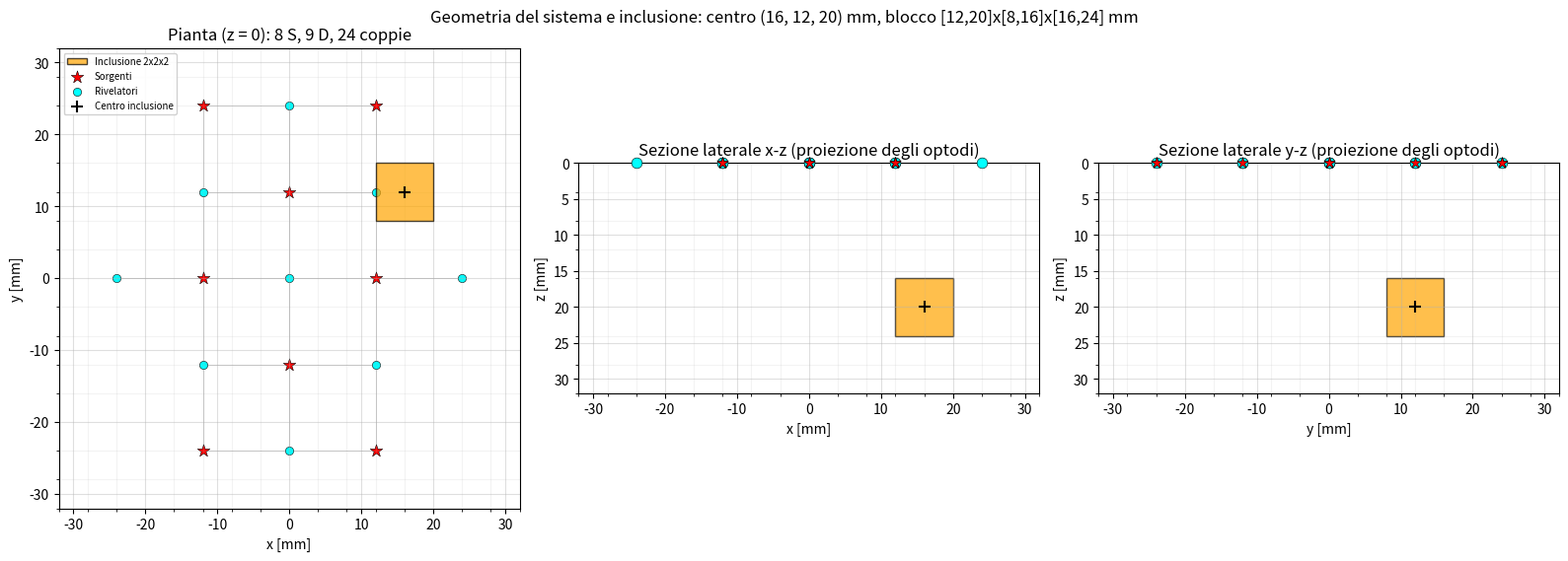
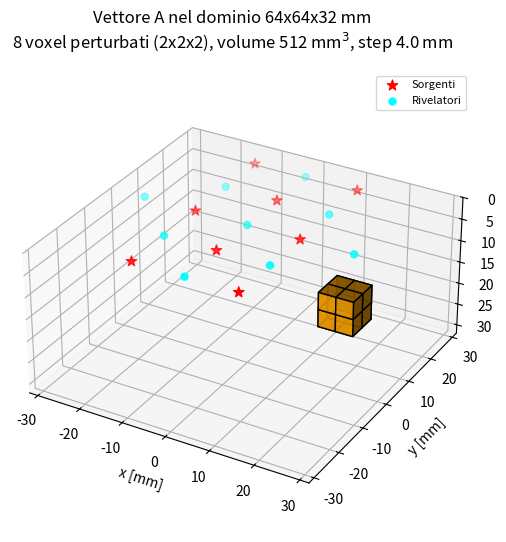
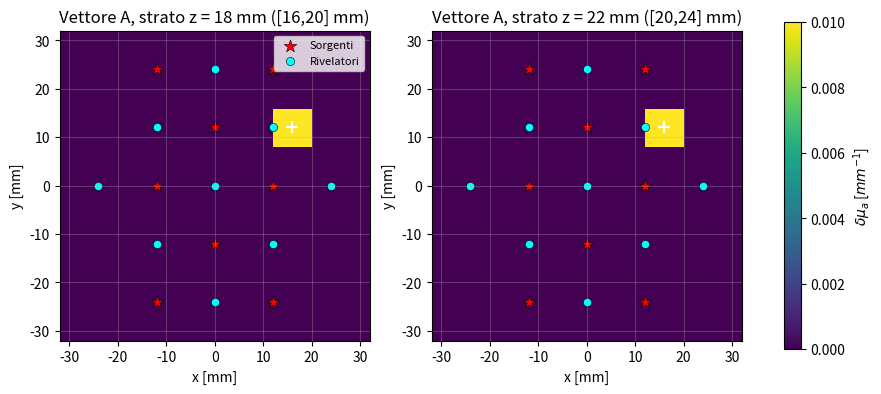
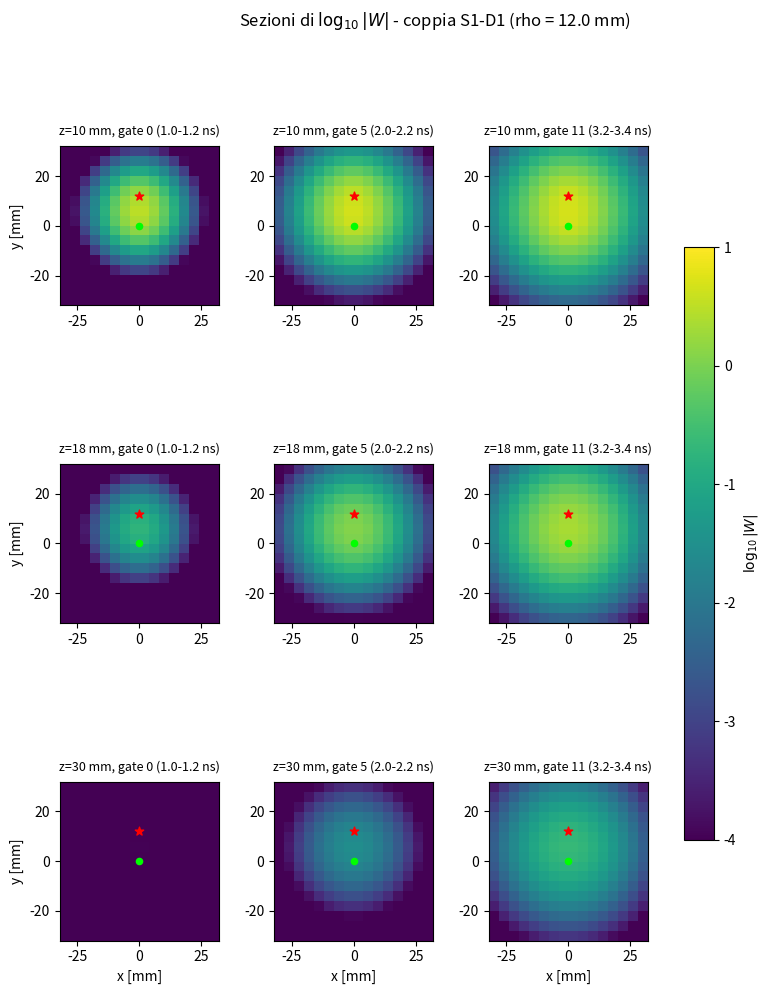
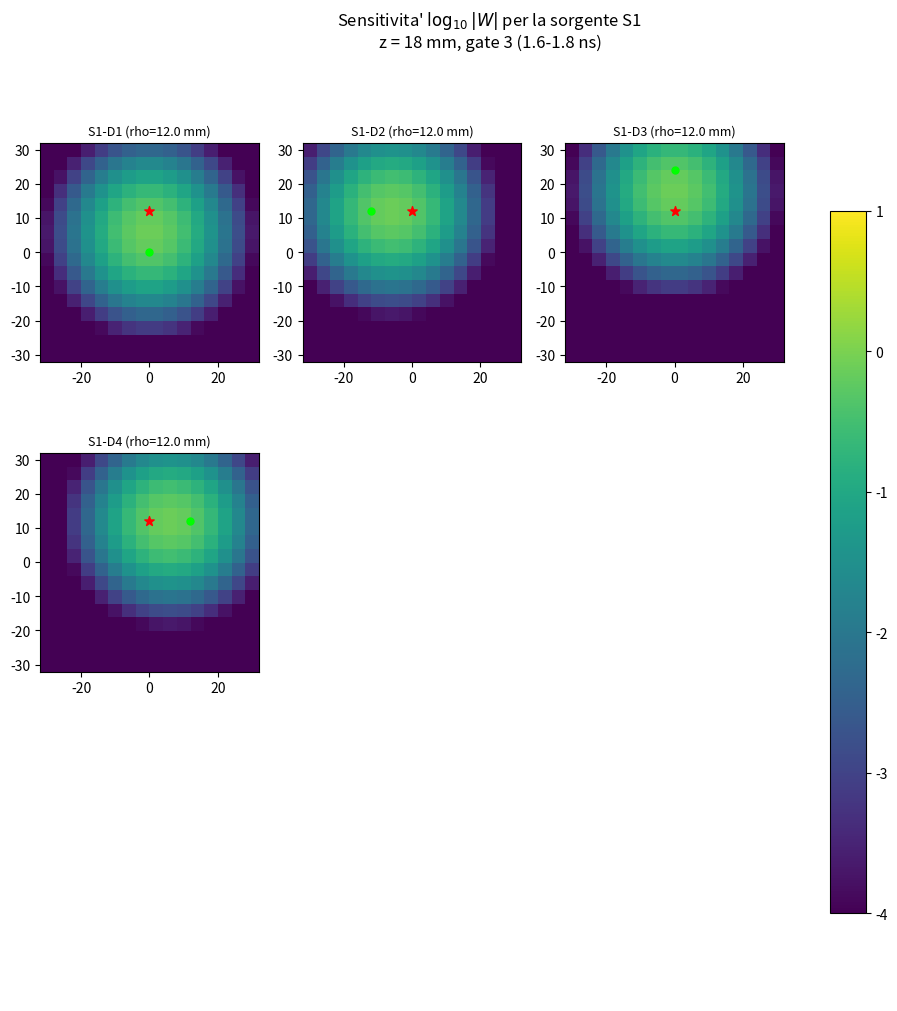
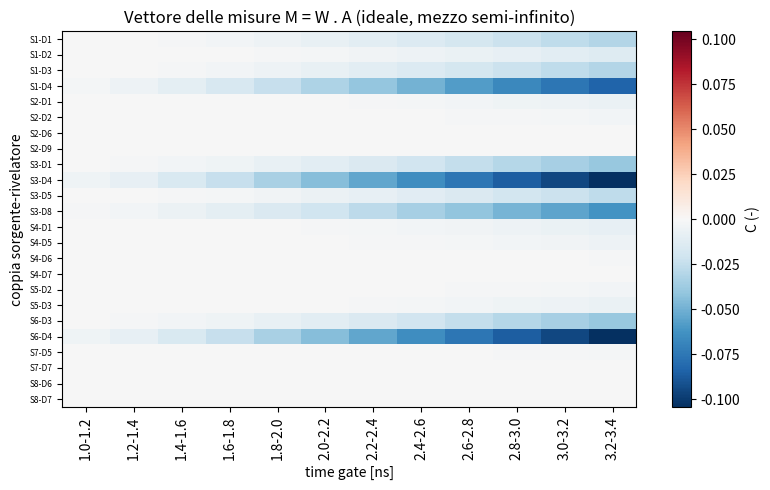
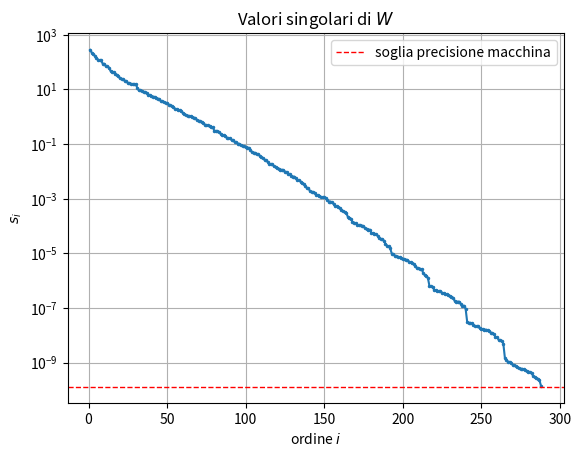
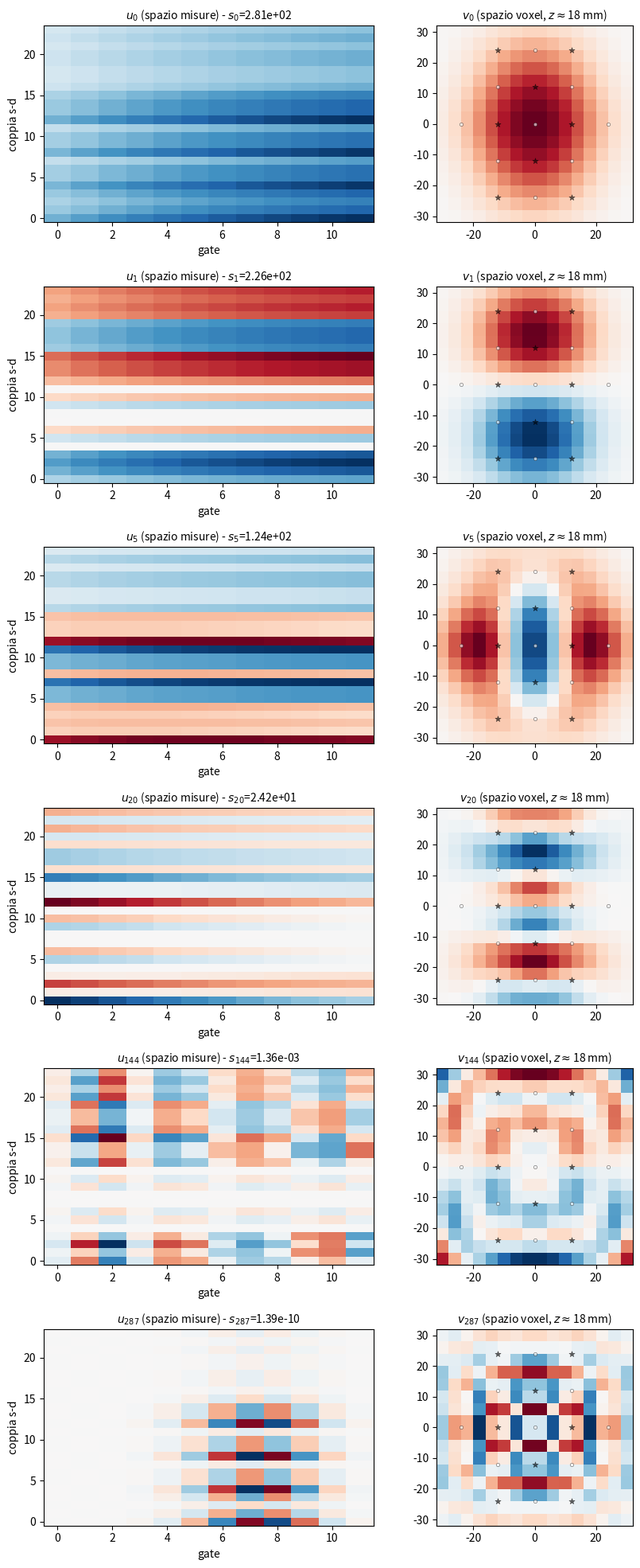
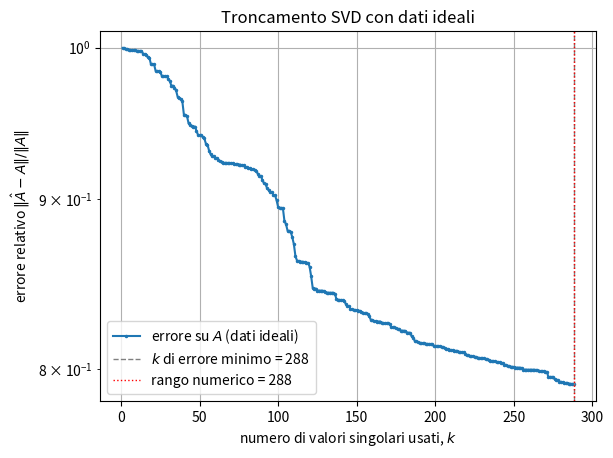
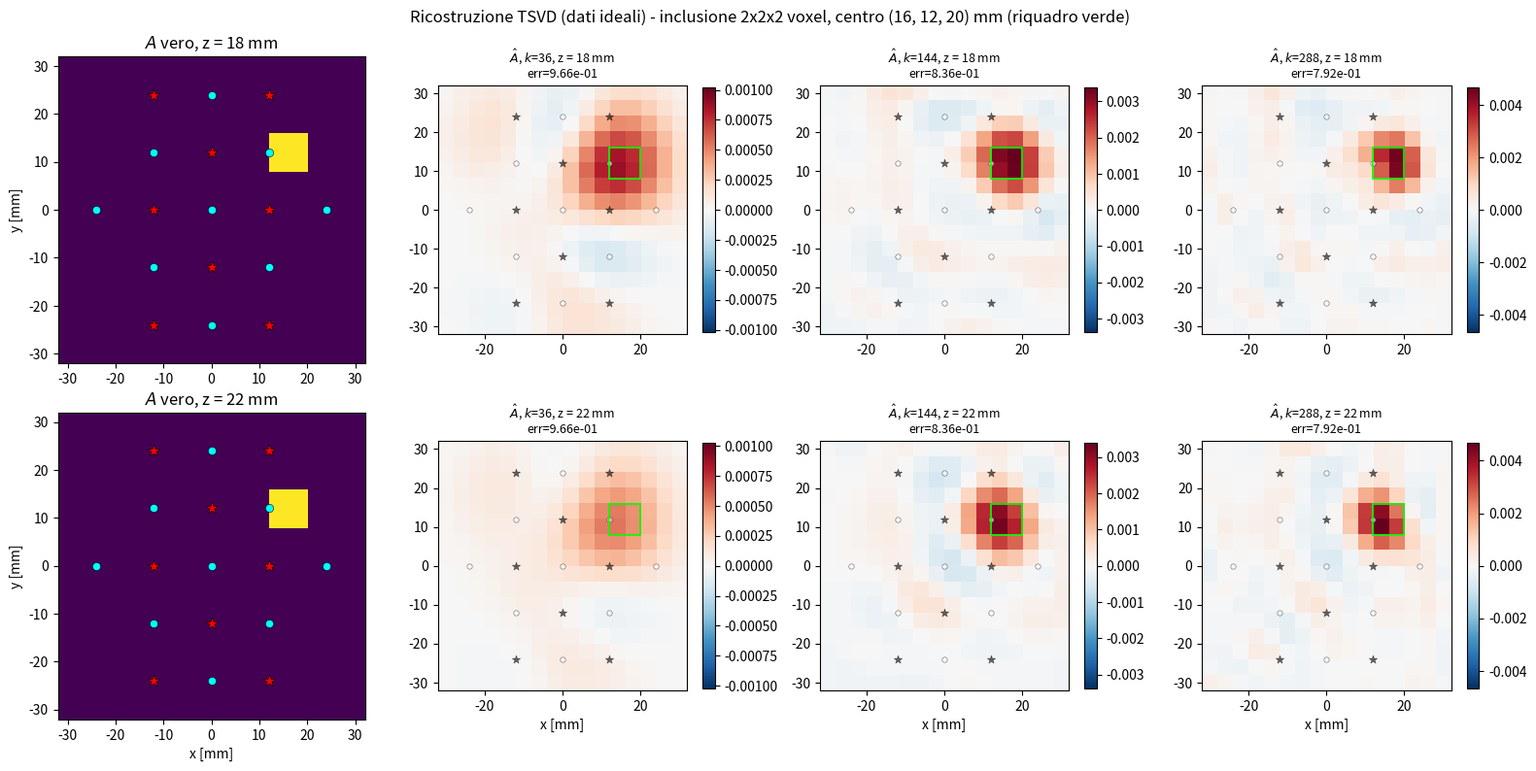

Generate these figures, in order, with matplotlib:
# -*- coding: utf-8 -*-
"""
DOT Project - Parte 3 (versione multi-sorgente, coppie ai primi vicini,
inclusione estesa a blocco di voxel):
SVD di W e ricostruzione TSVD, problema inverso, senza rumore, mezzo
semi-infinito.

Rispetto alla versione a 1 sorgente + 8 rivelatori, la geometria e' ora
letta da `geometria_base` (8 sorgenti, 9 rivelatori). Ogni MISURA e'
identificata da (coppia sorgente-rivelatore, gate): le righe di W sono
ordinate come  riga = p*N_gates + g,  con p indice della coppia in `pairs`.
"""

import numpy as np
import matplotlib.pyplot as plt
from numpy import pi, exp

# %% =============================================================
# STEP 1 - Parametri ottici, geometria sorgenti/rivelatori, griglia, gate
# ==================================================================
mu_a0 = 0.01
mu_s0 = 1.00
n_idx = 1.4
D = 1/(3*mu_s0)
v = 3e2/n_idx

def A_coefficient(n):
    Reff = -1.4399/n**2 + 0.7099/n + 0.6681 + 0.0636*n
    return (1 + Reff)/(1 - Reff)

A_coeff = A_coefficient(n_idx)
z0 = 1/mu_s0
zb = 2*A_coeff*D

# --- geometria sorgenti / rivelatori ---------------------------------------
geometria_base = {
    "unit": "mm",
    "points": [
        {"type": "detector", "x": 0,   "y": 0},
        {"type": "source",   "x": 0,   "y": 12},
        {"type": "source",   "x": -12, "y": 0},
        {"type": "source",   "x": 12,  "y": 0},
        {"type": "source",   "x": 0,   "y": -12},
        {"type": "detector", "x": -12, "y": 12},
        {"type": "detector", "x": 0,   "y": 24},
        {"type": "detector", "x": 12,  "y": 12},
        {"type": "detector", "x": 12,  "y": -12},
        {"type": "detector", "x": -12, "y": -12},
        {"type": "detector", "x": 0,   "y": -24},
        {"type": "detector", "x": 24,  "y": 0},
        {"type": "detector", "x": -24, "y": 0},
        {"type": "source",   "x": -12, "y": 24},
        {"type": "source",   "x": 12,  "y": 24},
        {"type": "source",   "x": 12,  "y": -24},
        {"type": "source",   "x": -12, "y": -24},
    ],
}

src_xy = np.array([[p["x"], p["y"]] for p in geometria_base["points"]
                   if p["type"] == "source"], dtype=float)
det_xy = np.array([[p["x"], p["y"]] for p in geometria_base["points"]
                   if p["type"] == "detector"], dtype=float)
N_src, N_det = src_xy.shape[0], det_xy.shape[0]

# sorgenti: iniettate a z0 (reale) e -z0-2zb (immagine)
r_s0 = np.column_stack((src_xy, np.full(N_src, z0)))
r_si = np.column_stack((src_xy, np.full(N_src, -z0 - 2*zb)))
# rivelatori: posizione reale a z=0 (superficie fisica) e immagine a -2zb
r_d0 = np.column_stack((det_xy, np.full(N_det, 0.0)))
r_di = np.column_stack((det_xy, np.full(N_det, -2*zb)))

# --- coppie sorgente-rivelatore usate come misure ---------------------------
# modalita_coppie = "primi_vicini": per ciascuna sorgente (in sequenza) si
#     tengono solo i rivelatori alla distanza MINIMA da essa (primi vicini,
#     entro una tolleranza tol_vicini).
# modalita_coppie = "tutte": tutte le coppie s-d (versione precedente).
modalita_coppie = "primi_vicini"
tol_vicini = 0.5     # [mm] tolleranza per considerare "uguali" due distanze

pairs = []
print("Selezione coppie sorgente-rivelatore:", modalita_coppie)
for s_i in range(N_src):
    dist_sd = np.linalg.norm(det_xy - src_xy[s_i], axis=1)      # (N_det,)
    if modalita_coppie == "primi_vicini":
        d_sel = np.where(dist_sd <= dist_sd.min() + tol_vicini)[0]
    else:
        d_sel = np.arange(N_det)
    pairs += [(s_i, int(d)) for d in d_sel]
    print(f"  S{s_i+1} ({src_xy[s_i,0]:+.0f},{src_xy[s_i,1]:+.0f}) -> "
          + ", ".join(f"D{d+1}" for d in d_sel)
          + f"   (rho = {dist_sd[d_sel].min():.1f} mm)")
N_pairs = len(pairs)
rho_pairs = np.array([np.linalg.norm(src_xy[s] - det_xy[d]) for s, d in pairs])
pair_index = {sd: p for p, sd in enumerate(pairs)}   # (s,d) -> p

# --- griglia di voxel --------------------------------------------------------
step = 4.0
x_ext = 64.0
z_ext = 32.0
x_coords = np.arange(-x_ext/2 + step/2, x_ext/2, step)
y_coords = np.arange(-x_ext/2 + step/2, x_ext/2, step)
z_coords = np.arange(0 + step/2, z_ext, step)
X, Y, Z = np.meshgrid(x_coords, y_coords, z_coords, indexing='ij')
r_V = np.column_stack((X.flatten(), Y.flatten(), Z.flatten()))
N_vox = r_V.shape[0]
V_vox = step**3
ext_xy = (x_coords[0]-step/2, x_coords[-1]+step/2,
          y_coords[0]-step/2, y_coords[-1]+step/2)

# --- tempo e time gating (12 gate fissi da 0.2 ns) ---------------------------
dt = 0.05
t = np.arange(0.1, 10.0, dt)
t_start = 1.0
gate_width = 0.20
N_gates = 12
gates = [(t_start + gate_width*i, t_start + gate_width*(i + 1)) for i in range(N_gates)]
gate_indices = [(np.searchsorted(t, g[0]), np.searchsorted(t, g[1])) for g in gates]
for g_i, (i0, i1) in enumerate(gate_indices):
    if i1 - i0 < 2:
        raise ValueError(f"Gate {g_i} ({gates[g_i]}) troppo stretto rispetto a dt={dt}: "
                         f"contiene solo {i1 - i0} campioni.")

N_meas = N_pairs * N_gates

print("="*60)
print(f"GEOMETRIA: {N_src} sorgenti, {N_det} rivelatori -> {N_pairs} coppie s-d")
rho_u, rho_c = np.unique(np.round(rho_pairs, 2), return_counts=True)
print("Distanze s-d [mm] (numero di coppie): " +
      ", ".join(f"{r:.1f} ({c})" for r, c in zip(rho_u, rho_c)))
print(f"Gate: {N_gates} da {gate_width} ns, range {gates[0][0]:.1f}-{gates[-1][1]:.1f} ns")
print(f"Misure: {N_pairs} x {N_gates} = {N_meas}  |  Incognite (voxel): {N_vox}")
print("="*60 + "\n")


def disegna_optodi(ax, c_src='red', c_det='cyan', s_src=90, s_det=35, alpha=1.0, label=True):
    """Sorgenti (stelle) e rivelatori (cerchi) su un asse x-y."""
    ax.scatter(src_xy[:, 0], src_xy[:, 1], marker='*', c=c_src, s=s_src, alpha=alpha,
               edgecolors='k', linewidths=0.4, label='Sorgenti' if label else None)
    ax.scatter(det_xy[:, 0], det_xy[:, 1], marker='o', c=c_det, s=s_det, alpha=alpha,
               edgecolors='k', linewidths=0.4, label='Rivelatori' if label else None)


# %% =============================================================
# STEP 2 - Vettore dei voxel A: inclusione a blocco di nx x ny x nz voxel
# ==================================================================
# L'inclusione e' definita dal suo CENTRO GEOMETRICO (xp, yp, zp) e dal
# numero di voxel per asse (n_blk). Il centro e' la media dei centri dei
# voxel del blocco:
#   - n pari  (es. 2) -> il centro cade su una FACCIA/SPIGOLO fra voxel
#                        (per 2x2x2: su un vertice condiviso da 8 voxel)
#   - n dispari       -> il centro cade al centro di un voxel
# Esempio: voxel con centri x in {14,18}, y in {10,14}, z in {18,22}
#   -> blocco [12,20] x [8,16] x [16,24] mm, centro (16, 12, 20) mm.
dmu_a = 0.01
n_blk = (2, 2, 2)                  # voxel per asse (x, y, z)
xp, yp, zp = 16.0, 12.0, 20.0      # centro geometrico dell'inclusione [mm]

L_blk = np.array(n_blk) * step     # lati fisici del blocco [mm]
# disuguaglianza STRETTA: un voxel appartiene al blocco se il suo centro
# dista meno di L/2 dal centro dell'inclusione (evita i voxel "di bordo")
mask = ((np.abs(X - xp) < L_blk[0]/2) &
        (np.abs(Y - yp) < L_blk[1]/2) &
        (np.abs(Z - zp) < L_blk[2]/2))
A_rep = mask * dmu_a
A = A_rep.flatten()

N_incl = int(mask.sum())
V_incl = N_incl * V_vox
if N_incl != np.prod(n_blk):
    raise ValueError(f"Il blocco contiene {N_incl} voxel invece di {np.prod(n_blk)}: "
                     f"il centro ({xp},{yp},{zp}) non e' allineato alla griglia "
                     f"(n pari -> centro su un bordo di voxel, n dispari -> su un centro).")
r_true = np.array([xp, yp, zp])
iz_p = np.argmin(np.abs(z_coords - zp))    # strato di voxel piu' vicino al centro
                                            # (per 2 voxel in z: il primo dei due)

print(f"Inclusione {n_blk[0]}x{n_blk[1]}x{n_blk[2]} voxel: centro ({xp:.1f}, {yp:.1f}, {zp:.1f}) mm, "
      f"lati {L_blk} mm\n  -> {N_incl} voxel, V_incl = {V_incl:.1f} mm^3\n"
      f"  centri dei voxel: x={np.unique(X[mask])}, y={np.unique(Y[mask])}, z={np.unique(Z[mask])}\n")

# --- geometria: pianta (x-y) + due sezioni laterali (x-z, y-z) -------------
# Il blocco dell'inclusione e' disegnato con i suoi lati reali L_blk in tutte
# e tre le viste; gli optodi stanno sulla superficie z = 0.
x0, x1 = xp - L_blk[0]/2, xp + L_blk[0]/2
y0, y1 = yp - L_blk[1]/2, yp + L_blk[1]/2
z0b, z1b = zp - L_blk[2]/2, zp + L_blk[2]/2
z_lim = (z_coords[-1] + step/2, 0)            # asse z verso il basso (profondita')

fig, axs = plt.subplots(1, 3, figsize=(16, 5.5),
                        gridspec_kw={'width_ratios': [1, 1, 1]})
ax = axs[0]                                    # pianta
for (s_i, d_i) in pairs:
    ax.plot([src_xy[s_i, 0], det_xy[d_i, 0]], [src_xy[s_i, 1], det_xy[d_i, 1]],
            color='gray', lw=0.6, alpha=0.5, zorder=1)
ax.add_patch(plt.Rectangle((x0, y0), L_blk[0], L_blk[1], fc='orange', ec='k',
                           alpha=0.7, zorder=2, label=f'Inclusione {n_blk[0]}x{n_blk[1]}x{n_blk[2]}'))
disegna_optodi(ax)
ax.scatter(xp, yp, marker='+', c='k', s=80, zorder=5, label='Centro inclusione')
ax.set(xlim=ext_xy[:2], ylim=ext_xy[2:], xlabel='x [mm]', ylabel='y [mm]', aspect='equal')
ax.set_xticks(np.arange(ext_xy[0], ext_xy[1] + step, step), minor=True)
ax.set_yticks(np.arange(ext_xy[2], ext_xy[3] + step, step), minor=True)
ax.grid(which='minor', alpha=0.15); ax.grid(which='major', alpha=0.4)
ax.set_title(f"Pianta (z = 0): {N_src} S, {N_det} D, {N_pairs} coppie")
ax.legend(fontsize=7, loc='upper left', framealpha=0.9)

for ax, (lab, c_opt, c0, L0, cp) in zip(
        axs[1:], [('x', 0, x0, L_blk[0], xp), ('y', 1, y0, L_blk[1], yp)]):
    ax.add_patch(plt.Rectangle((c0, z0b), L0, L_blk[2], fc='orange', ec='k', alpha=0.7))
    ax.scatter(cp, zp, marker='+', c='k', s=80, zorder=5)
    ax.scatter(det_xy[:, c_opt], np.zeros(N_det), marker='o', c='cyan', s=60,
               edgecolors='k', linewidths=0.4, zorder=4, clip_on=False)
    ax.scatter(src_xy[:, c_opt], np.zeros(N_src), marker='*', c='red', s=70,
               edgecolors='k', linewidths=0.4, zorder=5, clip_on=False)
    ax.set(xlim=ext_xy[:2], ylim=z_lim, xlabel=f'{lab} [mm]', ylabel='z [mm]', aspect='equal')
    ax.set_xticks(np.arange(ext_xy[0], ext_xy[1] + step, step), minor=True)
    ax.set_yticks(np.arange(0, z_coords[-1] + step, step), minor=True)
    ax.grid(which='minor', alpha=0.15); ax.grid(which='major', alpha=0.4)
    ax.set_title(f"Sezione laterale {lab}-z (proiezione degli optodi)")
fig.suptitle(f"Geometria del sistema e inclusione: centro ({xp:.0f}, {yp:.0f}, {zp:.0f}) mm, "
             f"blocco [{x0:.0f},{x1:.0f}]x[{y0:.0f},{y1:.0f}]x[{z0b:.0f},{z1b:.0f}] mm")
fig.tight_layout(); plt.show()

# --- rappresentazione 3D del vettore A, sull'INTERO dominio -----------------
fig = plt.figure(figsize=(7, 6))
ax = fig.add_subplot(projection='3d')
x_edges = np.linspace(ext_xy[0], ext_xy[1], x_coords.size+1)
y_edges = np.linspace(ext_xy[2], ext_xy[3], y_coords.size+1)
z_edges = np.linspace(0, z_coords[-1]+step/2, z_coords.size+1)
Xe, Ye, Ze = np.meshgrid(x_edges, y_edges, z_edges, indexing='ij')
ax.voxels(Xe, Ye, Ze, mask, facecolors='orange', edgecolor='k', alpha=0.9)
ax.scatter(src_xy[:, 0], src_xy[:, 1], 0, marker='*', c='red', s=60, label='Sorgenti')
ax.scatter(det_xy[:, 0], det_xy[:, 1], 0, marker='o', c='cyan', s=25, label='Rivelatori')
ax.set(xlim=ext_xy[:2], ylim=ext_xy[2:], zlim=(0, z_coords[-1]+step/2),
       xlabel='x [mm]', ylabel='y [mm]', zlabel='z [mm]')
ax.set_box_aspect((ext_xy[1]-ext_xy[0], ext_xy[3]-ext_xy[2], z_coords[-1]+step/2))
ax.invert_zaxis()
ax.legend(fontsize=8)
fig.suptitle(f"Vettore A nel dominio {x_ext:.0f}x{x_ext:.0f}x{z_ext:.0f} mm\n"
             f"{N_incl} voxel perturbati ({n_blk[0]}x{n_blk[1]}x{n_blk[2]}), "
             f"volume {V_incl:.0f} mm$^3$, step {step} mm")
plt.show()

# --- sezioni 2D di A: una per ciascuno strato z dell'inclusione --------------
iz_layers = np.unique(np.where(mask)[2])
fig, axs = plt.subplots(1, len(iz_layers), figsize=(5.5*len(iz_layers), 5), squeeze=False)
for ax, iz in zip(axs[0], iz_layers):
    im = ax.imshow(A_rep[:, :, iz].T, origin='lower', extent=ext_xy, vmin=0, vmax=dmu_a)
    disegna_optodi(ax, label=(iz == iz_layers[0]))
    ax.scatter(xp, yp, marker='+', c='w', s=80)
    ax.set(xlabel='x [mm]', ylabel='y [mm]')
    ax.set_title(f"Vettore A, strato z = {z_coords[iz]:.0f} mm "
                 f"([{z_coords[iz]-step/2:.0f},{z_coords[iz]+step/2:.0f}] mm)")
    ax.grid(alpha=0.3)
axs[0, 0].legend(fontsize=8)
fig.colorbar(im, ax=axs, label=r'$\delta\mu_a$ [$mm^{-1}$]', shrink=0.85)
plt.show()


# %% =============================================================
# STEP 3 - Matrice di sensitivita' W  (righe: coppia p, gate g)
# ==================================================================
def deltafluence_inf(mu_a0, mu_s0, t, dmu_a, V, r, r1, n=n_idx):
    """Perturbazione di fluenza (Born, I ordine) in mezzo infinito."""
    D = 1/(3*mu_s0)
    v = 3e2/n
    return (-(v**2)/((4*pi*D*v)**(5/2)*t**(3/2))*exp(-mu_a0*v*t)
            * dmu_a*V*(1/r + 1/r1)*exp(-(r+r1)**2/(4*D*v*t)))

def fluence_inf(mu_a0, mu_s0, n, t, r):
    D = 1/(3*mu_s0); v = 3e2/n
    return (v/(4*pi*D*v*t)**(3/2))*exp(-(r**2/(4*D*v*t)) - mu_a0*v*t)

# distanze precalcolate: (N_src, N_vox) e (N_det, N_vox)
r_sv_all  = np.linalg.norm(r_V[None, :, :] - r_s0[:, None, :], axis=2)
r_siv_all = np.linalg.norm(r_V[None, :, :] - r_si[:, None, :], axis=2)
r_vd_all  = np.linalg.norm(r_V[None, :, :] - r_d0[:, None, :], axis=2)
r_vdi_all = np.linalg.norm(r_V[None, :, :] - r_di[:, None, :], axis=2)

W = np.zeros((N_meas, N_vox))
tt = t[None, :]

for p, (s, d) in enumerate(pairs):
    r_sv, r_siv = r_sv_all[s][:, None], r_siv_all[s][:, None]
    r_vd, r_vdi = r_vd_all[d][:, None], r_vdi_all[d][:, None]

    dphi_vt = (deltafluence_inf(mu_a0, mu_s0, tt, 1.0, V_vox, r_sv,  r_vd)
             - deltafluence_inf(mu_a0, mu_s0, tt, 1.0, V_vox, r_sv,  r_vdi)
             - deltafluence_inf(mu_a0, mu_s0, tt, 1.0, V_vox, r_siv, r_vd)
             + deltafluence_inf(mu_a0, mu_s0, tt, 1.0, V_vox, r_siv, r_vdi))

    r_d_s  = np.linalg.norm(r_d0[d] - r_s0[s])
    r_d_si = np.linalg.norm(r_d0[d] - r_si[s])
    phi0_t = (fluence_inf(mu_a0, mu_s0, n_idx, t, r_d_s)
              - fluence_inf(mu_a0, mu_s0, n_idx, t, r_d_si))

    for g, (i0, i1) in enumerate(gate_indices):
        int_dphi = np.sum(dphi_vt[:, i0:i1], axis=1) * dt
        int_phi0 = np.sum(phi0_t[i0:i1]) * dt
        W[p*N_gates + g, :] = int_dphi / int_phi0

print(f"Matrice W costruita: shape = {W.shape}")

W_3d = W.reshape(N_pairs, N_gates, x_coords.size, y_coords.size, z_coords.size)
Wlog_vmin, Wlog_vmax = -4, 1

# --- sezioni di W per UNA coppia s-d, a diverse profondita' e gate ---
p_show = 0
s_sh, d_sh = pairs[p_show]
z_show = [10.0, 18.0, 30.0]
g_show = [0, 5, 11]
fig, axs = plt.subplots(3, 3, figsize=(10, 11))
for r_i, zval in enumerate(z_show):
    iz = np.argmin(np.abs(z_coords - zval))
    for c_i, g in enumerate(g_show):
        Wsec = np.log10(np.clip(np.abs(W_3d[p_show, g, :, :, iz]), 1e-8, None)).T
        im = axs[r_i, c_i].imshow(Wsec, origin='lower', vmin=Wlog_vmin, vmax=Wlog_vmax,
                                  extent=ext_xy)
        axs[r_i, c_i].scatter(*src_xy[s_sh], marker='*', c='red', s=40)
        axs[r_i, c_i].scatter(*det_xy[d_sh], marker='o', c='lime', s=20)
        axs[r_i, c_i].set_title(f"z={z_coords[iz]:.0f} mm, gate {g} "
                                f"({gates[g][0]:.1f}-{gates[g][1]:.1f} ns)", fontsize=9, pad=8)
        if c_i == 0: axs[r_i, c_i].set_ylabel('y [mm]')
        if r_i == 2: axs[r_i, c_i].set_xlabel('x [mm]')
fig.subplots_adjust(hspace=0.5, wspace=0.35, top=0.88, right=0.86)
fig.suptitle(r'Sezioni di $\log_{10}|W|$' f' - coppia S{s_sh+1}-D{d_sh+1} '
             f'(rho = {rho_pairs[p_show]:.1f} mm)')
fig.colorbar(im, ax=axs, shrink=0.7, label=r'$\log_{10}|W|$')
plt.show()

# --- una sorgente fissata, tutti i rivelatori (z e gate fissati) ---
s_fix, z_fix, g_fix = 0, 18.0, 3
iz = np.argmin(np.abs(z_coords - z_fix))
n_col = 3
n_row = int(np.ceil(N_det / n_col))
fig, axs = plt.subplots(n_row, n_col, figsize=(4*n_col, 3.8*n_row))
axs = np.atleast_1d(axs).flatten()
for d in range(N_det):
    ax = axs[d]
    if (s_fix, d) not in pair_index:
        ax.set_axis_off(); continue
    p = pair_index[(s_fix, d)]
    Wsec = np.log10(np.clip(np.abs(W_3d[p, g_fix, :, :, iz]), 1e-8, None)).T
    im = ax.imshow(Wsec, origin='lower', vmin=Wlog_vmin, vmax=Wlog_vmax, extent=ext_xy)
    ax.scatter(*src_xy[s_fix], marker='*', c='red', s=50)
    ax.scatter(*det_xy[d], marker='o', c='lime', s=25)
    ax.set_title(f'S{s_fix+1}-D{d+1} (rho={rho_pairs[p]:.1f} mm)', fontsize=9)
for ax in axs[N_det:]:
    ax.set_axis_off()
fig.suptitle(f"Sensitivita' " r"$\log_{10}|W|$" f" per la sorgente S{s_fix+1}\n"
             f"z = {z_coords[iz]:.0f} mm, gate {g_fix} "
             f"({gates[g_fix][0]:.1f}-{gates[g_fix][1]:.1f} ns)")
fig.colorbar(im, ax=axs, shrink=0.8)
plt.show()


# %% =============================================================
# STEP 4 - Vettore delle misure M = W . A (senza rumore)
# ==================================================================
M_ideal = (W @ A).reshape(N_pairs, N_gates)
M_ideal_flat = M_ideal.flatten()        # stesso ordine (p*N_gates+g) delle righe di W

print(f"\nVettore delle misure: {N_pairs} coppie x {N_gates} gate. "
      f"|M| max = {np.abs(M_ideal).max():.3e}")
p_top = np.argsort(-np.abs(M_ideal).max(axis=1))[:5]
print("Coppie con segnale piu' intenso:")
for p in p_top:
    s, d = pairs[p]
    print(f"  S{s+1}-D{d+1} (rho={rho_pairs[p]:.1f} mm): " +
          " ".join(f"{val:+.4f}" for val in M_ideal[p, :]))

pair_labels = [f'S{s+1}-D{d+1}' for s, d in pairs]
vmax_M = np.abs(M_ideal).max()
fig, ax = plt.subplots(figsize=(8, max(5, 0.16*N_pairs)))
im = ax.imshow(M_ideal, aspect='auto', cmap='RdBu_r', vmin=-vmax_M, vmax=vmax_M)
ax.set_yticks(range(N_pairs)); ax.set_yticklabels(pair_labels, fontsize=6)
ax.set_xticks(range(N_gates))
ax.set_xticklabels([f'{g[0]:.1f}-{g[1]:.1f}' for g in gates], rotation=90)
ax.set_xlabel('time gate [ns]'); ax.set_ylabel('coppia sorgente-rivelatore')
ax.set_title('Vettore delle misure M = W . A (ideale, mezzo semi-infinito)')
fig.colorbar(im, label='C (-)')
fig.tight_layout(); plt.show()


# %% =============================================================
# STEP 5 - SVD di W
# ==================================================================
U, s, Vt = np.linalg.svd(W, full_matrices=False)
k_max = s.size   # = min(N_meas, N_vox)

print("="*60)
print("SVD DI W")
print("="*60)
print(f"U: {U.shape}   s: {s.shape}   Vt: {Vt.shape}")
print(f"Valore singolare massimo  s_0   = {s[0]:.3e}")
print(f"Valore singolare minimo   s_{k_max-1:<4d}= {s[-1]:.3e}")
print(f"Numero di condizionamento s_0/s_min = {s[0]/s[-1]:.2e}")
eps = np.finfo(float).eps
k_num = int(np.sum(s > s[0]*eps*max(W.shape)))
print(f"Rango numerico (s_i > s_0*eps*max(m,n)): {k_num} su {k_max}")
print("="*60 + "\n")

plt.figure()
plt.semilogy(np.arange(1, k_max + 1), s, '.-', ms=3)
plt.axhline(s[0]*eps*max(W.shape), color='r', ls='--', lw=1, label='soglia precisione macchina')
plt.xlabel('ordine $i$'); plt.ylabel('$s_i$')
plt.title("Valori singolari di $W$"); plt.legend(); plt.grid(); plt.show()


# %% =============================================================
# STEP 6 - Alcuni modi (u_i, v_i)
# ==================================================================
orders_to_show = sorted(set(min(o, k_max - 1) for o in [0, 1, 5, 20, k_max//2, k_max - 1]))
fig, axs = plt.subplots(len(orders_to_show), 2, figsize=(9, 3.3*len(orders_to_show)))
for row, i in enumerate(orders_to_show):
    U_img = U[:, i].reshape(N_pairs, N_gates)
    vmax_u = np.abs(U_img).max()
    axs[row, 0].imshow(U_img, aspect='auto', cmap='RdBu_r', vmin=-vmax_u, vmax=vmax_u,
                       origin='lower')
    axs[row, 0].set_title(f"$u_{{{i}}}$ (spazio misure) - $s_{{{i}}}$={s[i]:.2e}", fontsize=10)
    axs[row, 0].set_xlabel('gate'); axs[row, 0].set_ylabel('coppia s-d')

    V_section = Vt[i, :].reshape(x_coords.size, y_coords.size, z_coords.size)[:, :, iz_p].T
    vmax_v = np.abs(V_section).max()
    axs[row, 1].imshow(V_section, origin='lower', cmap='RdBu_r', vmin=-vmax_v, vmax=vmax_v,
                       extent=ext_xy)
    disegna_optodi(axs[row, 1], c_src='k', c_det='w', s_src=30, s_det=10, alpha=0.6, label=False)
    axs[row, 1].set_title(f"$v_{{{i}}}$ (spazio voxel, $z\\approx${z_coords[iz_p]:.0f} mm)",
                          fontsize=10)
fig.tight_layout(); plt.show()


# %% =============================================================
# STEP 7 - TSVD con dati ideali, scansione su k
# ==================================================================
# Senza rumore, in aritmetica esatta, A_hat(k) = V_k V_k^T A e l'errore e'
# monotono non crescente. Con molti piu' modi (k_max grande), pero', i
# valori singolari piu' piccoli possono scendere vicino alla precisione
# macchina: dividere per essi amplifica gli errori di arrotondamento
# (~ eps * s_0 / s_i) e la curva puo' RISALIRE negli ultimi modi, anche
# senza rumore di misura. In quel caso k di errore minimo < k_max.

coeffs_all = (U.T @ M_ideal_flat) / s          # coefficienti di tutti i modi

def tsvd_solve(M_flat, k):
    coeffs = (U[:, :k].T @ M_flat) / s[:k]
    return Vt[:k, :].T @ coeffs

k_values = np.arange(1, k_max + 1)
rel_err_ideal = np.zeros(k_max)
A_hat_cum = np.zeros(N_vox)
for j in range(k_max):                          # somma cumulativa dei modi
    A_hat_cum += coeffs_all[j] * Vt[j, :]
    rel_err_ideal[j] = np.linalg.norm(A_hat_cum - A) / np.linalg.norm(A)

k_min_err = int(k_values[np.argmin(rel_err_ideal)])

plt.figure()
plt.semilogy(k_values, rel_err_ideal, '.-', ms=3, label=r'errore su $A$ (dati ideali)')
plt.axvline(k_min_err, color='gray', ls='--', lw=1, label=f'$k$ di errore minimo = {k_min_err}')
plt.axvline(k_num, color='r', ls=':', lw=1, label=f'rango numerico = {k_num}')
plt.xlabel('numero di valori singolari usati, $k$')
plt.ylabel(r'errore relativo $\|\hat A-A\|/\|A\|$')
plt.title('Troncamento SVD con dati ideali')
plt.legend(); plt.grid(); plt.show()

print(f"Dati ideali: errore minimo = {rel_err_ideal.min():.3e} a k={k_min_err} "
      f"(su k_max={k_max}); errore a k_max = {rel_err_ideal[-1]:.3e}")


# %% =============================================================
# STEP 8 - Confronto visivo: A vero vs ricostruzioni TSVD
# ==================================================================
# L'inclusione occupa piu' strati in z: si mostra una riga per ciascuno.
k_show = sorted(set([max(1, k_max//8), k_max//2, k_min_err, k_max]))
iz_layers = np.unique(np.where(mask)[2])           # indici z degli strati dell'inclusione
Nx, Ny, Nz = x_coords.size, y_coords.size, z_coords.size

fig, axs = plt.subplots(len(iz_layers), len(k_show)+1,
                        figsize=(4*(len(k_show)+1), 4*len(iz_layers)), squeeze=False)
A_hats = {k: tsvd_solve(M_ideal_flat, k) for k in k_show}
for r_i, iz in enumerate(iz_layers):
    ax = axs[r_i, 0]
    ax.imshow(A_rep[:, :, iz].T, origin='lower', cmap='viridis', vmin=0, vmax=dmu_a,
              extent=ext_xy)
    disegna_optodi(ax, label=False)
    ax.set_title(f'$A$ vero, z = {z_coords[iz]:.0f} mm'); ax.set_ylabel('y [mm]')
    for ax, k in zip(axs[r_i, 1:], k_show):
        A_hat = A_hats[k]
        vmax_hat = np.abs(A_hat).max()
        im = ax.imshow(A_hat.reshape(Nx, Ny, Nz)[:, :, iz].T, origin='lower', cmap='RdBu_r',
                       vmin=-vmax_hat, vmax=vmax_hat, extent=ext_xy)
        disegna_optodi(ax, c_src='k', c_det='w', s_src=40, s_det=15, alpha=0.6, label=False)
        ax.add_patch(plt.Rectangle((xp - L_blk[0]/2, yp - L_blk[1]/2), L_blk[0], L_blk[1],
                                   fc='none', ec='lime', lw=1.2))
        ax.set_title(f'$\\hat A$, $k$={k}, z = {z_coords[iz]:.0f} mm\n'
                     f'err={rel_err_ideal[k-1]:.2e}', fontsize=9)
        fig.colorbar(im, ax=ax, shrink=0.8)
for ax in axs[-1, :]:
    ax.set_xlabel('x [mm]')
fig.suptitle(f"Ricostruzione TSVD (dati ideali) - inclusione {n_blk[0]}x{n_blk[1]}x{n_blk[2]} voxel, "
             f"centro ({xp:.0f}, {yp:.0f}, {zp:.0f}) mm (riquadro verde)")
fig.tight_layout(); plt.show()


# %% =============================================================
# STEP 8b - Localizzazione dell'inclusione estesa: tre metodi
# ==================================================================
# (1) voxel di picco: puo' coincidere al massimo con UNO degli 8 voxel,
#     quindi l'errore minimo sul centro e' mezzo voxel per asse
#     (sqrt(3)*step/2 ~ 3.5 mm per step = 4 mm).
# (2) baricentro pesato del cluster (A_hat >= soglia*picco, valori > 0):
#     puo' cadere FRA i voxel, quindi puo' stimare un centro su un vertice;
#     risente pero' dell'allargamento e del bias verso la superficie.
# (3) scansione di blocchi sui DATI: per ogni blocco candidato B di
#     dimensione n_blk si fitta dmu_a uniforme su B,
#         a_B = w_B^T M / ||w_B||^2 ,   w_B = sum_{l in B} W[:, l],
#     e si calcola il residuo ||M - a_B w_B||^2. Il blocco a residuo
#     minimo da' il centro (media dei centri dei suoi voxel) e dmu_a.
#     Non usa la TSVD (e' un fit a 1 parametro con un'ipotesi di forma).
soglia_cluster = 0.5

def scansione_blocchi(M_flat, nb):
    """Fit di dmu_a uniforme su tutti i blocchi nb=(bx,by,bz) della griglia.
    Restituisce centro del blocco migliore, a_B, residuo relativo, indici."""
    bx, by, bz = nb
    W4 = W.reshape(N_meas, Nx, Ny, Nz)
    sx, sy, sz = Nx-bx+1, Ny-by+1, Nz-bz+1
    Wb = np.zeros((N_meas, sx, sy, sz))
    for dx in range(bx):
        for dy in range(by):
            for dz in range(bz):
                Wb += W4[:, dx:dx+sx, dy:dy+sy, dz:dz+sz]
    Wb = Wb.reshape(N_meas, -1)                    # colonne = blocchi candidati
    proj = Wb.T @ M_flat
    nrm2 = np.sum(Wb**2, axis=0)
    res2 = M_flat @ M_flat - proj**2 / nrm2        # residuo del fit ai minimi quadrati
    b = np.argmin(res2)
    ib = np.unravel_index(b, (sx, sy, sz))
    centro = np.array([x_coords[ib[0]:ib[0]+bx].mean(),
                       y_coords[ib[1]:ib[1]+by].mean(),
                       z_coords[ib[2]:ib[2]+bz].mean()])
    blocco = np.zeros((Nx, Ny, Nz), bool)
    blocco[ib[0]:ib[0]+bx, ib[1]:ib[1]+by, ib[2]:ib[2]+bz] = True
    rel_res = np.sqrt(max(res2[b], 0) / (M_flat @ M_flat))
    return centro, proj[b]/nrm2[b], rel_res, blocco.flatten()

print("="*60)
print(f"LOCALIZZAZIONE - centro vero ({xp:.1f}, {yp:.1f}, {zp:.1f}) mm")
print("="*60)
for k in k_show:
    A_hat = A_hats[k]
    j = np.argmax(A_hat)
    r_peak = r_V[j]
    cluster = (A_hat >= soglia_cluster * A_hat[j])
    r_bar = (A_hat[cluster, None] * r_V[cluster]).sum(0) / A_hat[cluster].sum()
    neg_pos = np.clip(-A_hat, 0, None).sum() / np.clip(A_hat, 0, None).sum()
    print(f"k={k:4d}  (neg/pos = {neg_pos:.2f}, cluster = {cluster.sum()} voxel)")
    print(f"   (1) voxel di picco   = ({r_peak[0]:6.2f}, {r_peak[1]:6.2f}, {r_peak[2]:6.2f}) mm"
          f"   |errore| = {np.linalg.norm(r_peak - r_true):.2f} mm")
    print(f"   (2) baricentro clust.= ({r_bar[0]:6.2f}, {r_bar[1]:6.2f}, {r_bar[2]:6.2f}) mm"
          f"   |errore| = {np.linalg.norm(r_bar - r_true):.2f} mm")

print("\n   (3) scansione di blocchi sui dati (indipendente da k), varie dimensioni:")
for nb in [(1, 1, 1), (2, 2, 2), (3, 3, 3)]:
    c_b, a_b, rr, _ = scansione_blocchi(M_ideal_flat, nb)
    print(f"       blocco {nb}: centro = ({c_b[0]:6.2f}, {c_b[1]:6.2f}, {c_b[2]:6.2f}) mm, "
          f"dmu_a = {a_b:.3e}, residuo relativo = {rr:.2e}, "
          f"|errore| = {np.linalg.norm(c_b - r_true):.2f} mm")
centro_blk, a_blk, _, blocco_blk = scansione_blocchi(M_ideal_flat, n_blk)
print("="*60)


# %% =============================================================
# STEP 9 - Stima quantitativa di dmu_a per l'inclusione estesa
# ==================================================================
# (b) generalizzata: per un'inclusione su un insieme di voxel B,
#     A_hat_k[j] = dmu_a * sum_{l in B} R_jl ,   R = V_k V_k^T,
#     quindi dmu_a = A_hat_k[j] / sum_{l in B} R_jl. Serve conoscere B:
#     si usa il blocco trovato dalla scansione (3).
print("="*60)
print(f"STIMA DI dmu_a  (valore vero = {dmu_a:.3e} mm^-1)")
print("="*60)
idx_B = np.where(blocco_blk)[0]
for k in k_show:
    A_hat = A_hats[k]
    j = np.argmax(A_hat)
    est_peak = A_hat[j]                                           # (a)
    R_jB = Vt[:k, j] @ Vt[:k, idx_B]                             # R_jl per l in B
    est_res = est_peak / R_jB.sum()                               # (b) generalizzata
    cluster = A_hat >= soglia_cluster * est_peak
    w_c = W[:, cluster].sum(axis=1)
    est_fit = (w_c @ M_ideal_flat) / (w_c @ w_c)                  # (c) fit sul cluster
    print(f"k={k:4d} (picco in {r_V[j]}, cluster = {cluster.sum()} voxel)")
    for nome, est in [("(a) picco grezzo           ", est_peak),
                      ("(b) picco / sum_B R_jl     ", est_res),
                      ("(c) fit sul cluster TSVD   ", est_fit)]:
        print(f"    {nome} = {est:.3e} mm^-1   (stima/vero = {est/dmu_a:.3f})")
print(f"(d) fit sul blocco della scansione  = {a_blk:.3e} mm^-1   "
      f"(stima/vero = {a_blk/dmu_a:.3f})")
print("="*60)
